Run: headless pygame with SDL's dummy video driver; simulated clock (each Clock.tick advances the game by its frame time, no real sleeping); random seed 0; keys injected as events and as key.get_pressed() state; no mouse input.
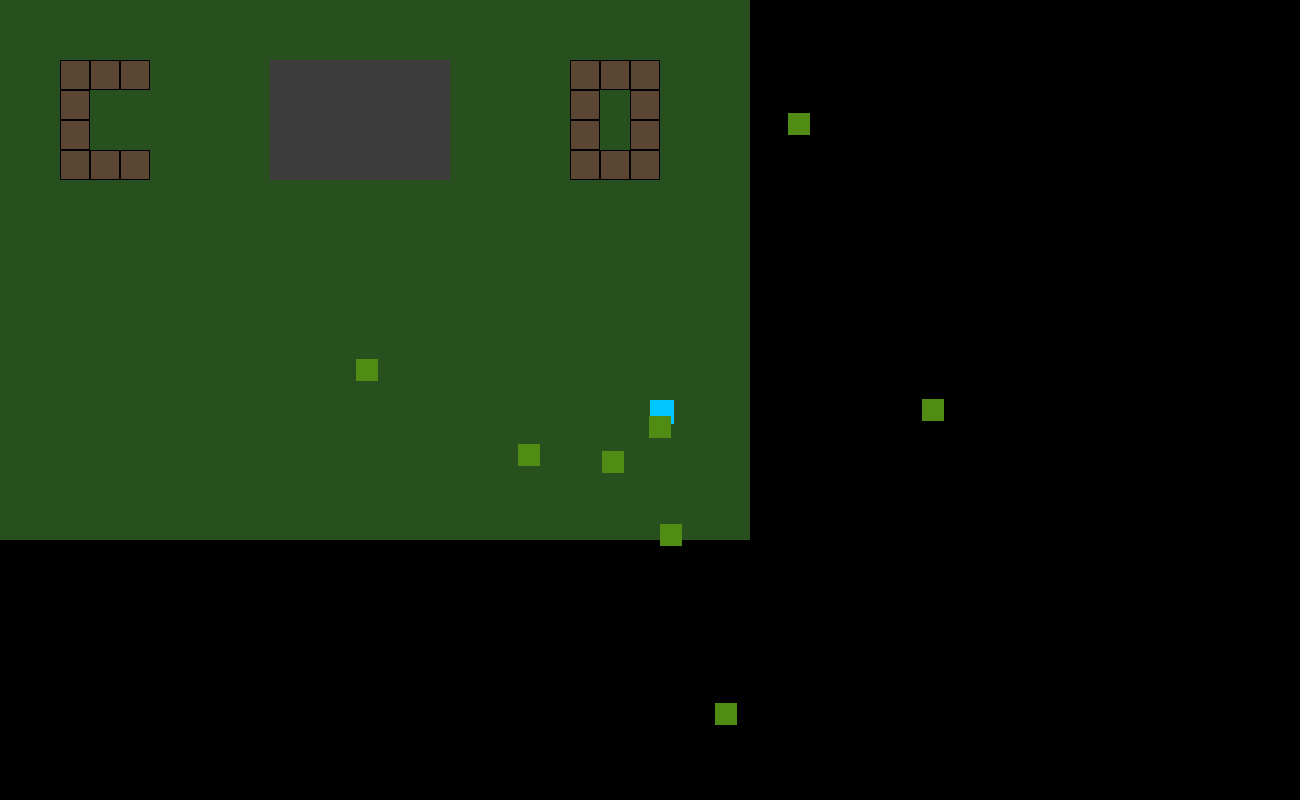
Frame 1 of 4 · flips 1–60 · no input
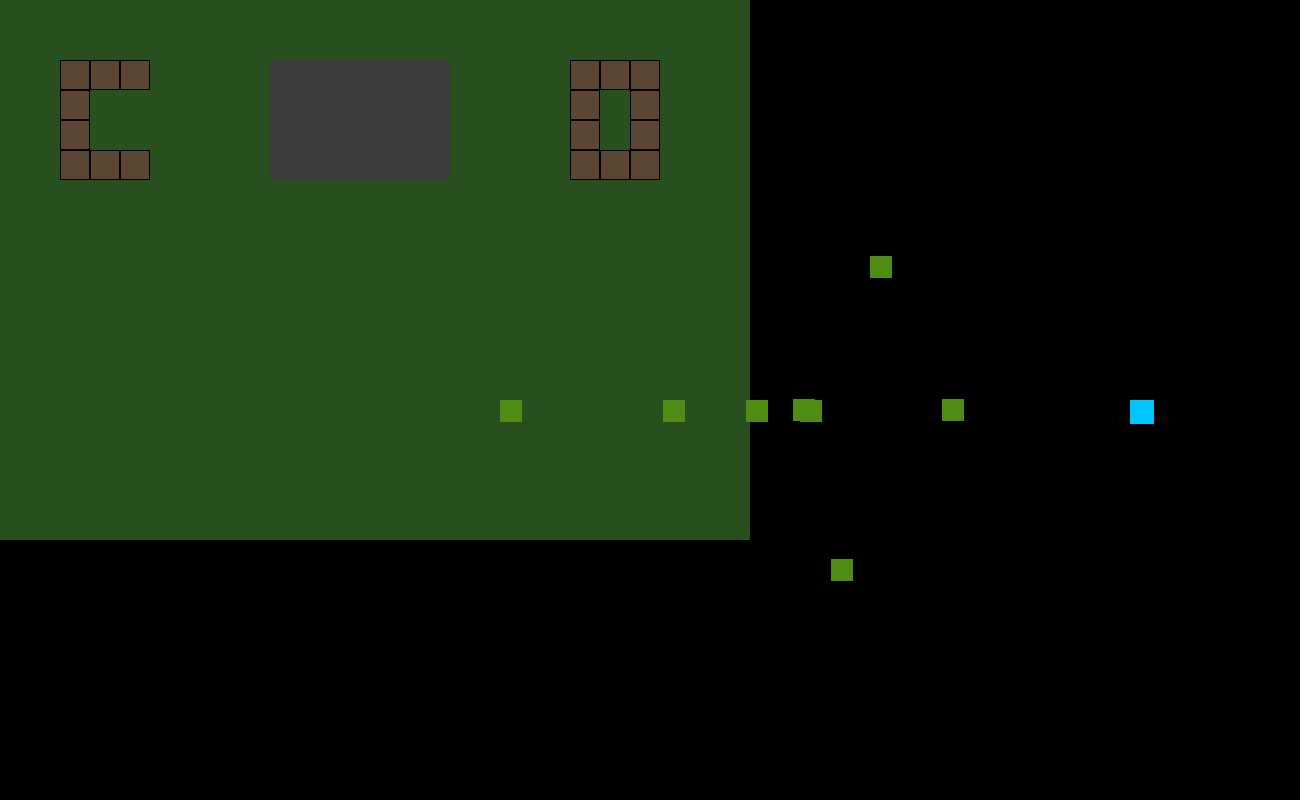
Frame 2 of 4 · flips 61–180 · tapped SPACE, RETURN · held RIGHT (→), D
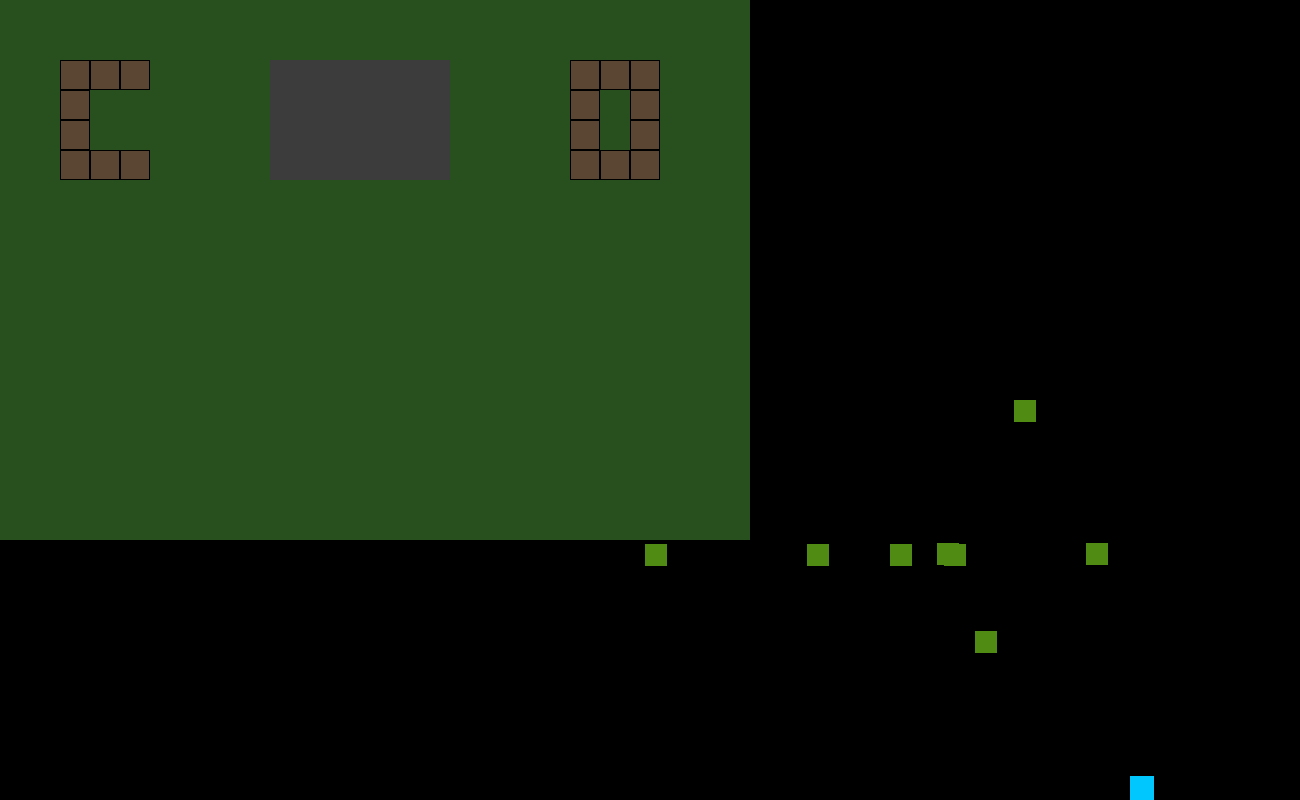
Frame 3 of 4 · flips 181–300 · held DOWN (↓), S
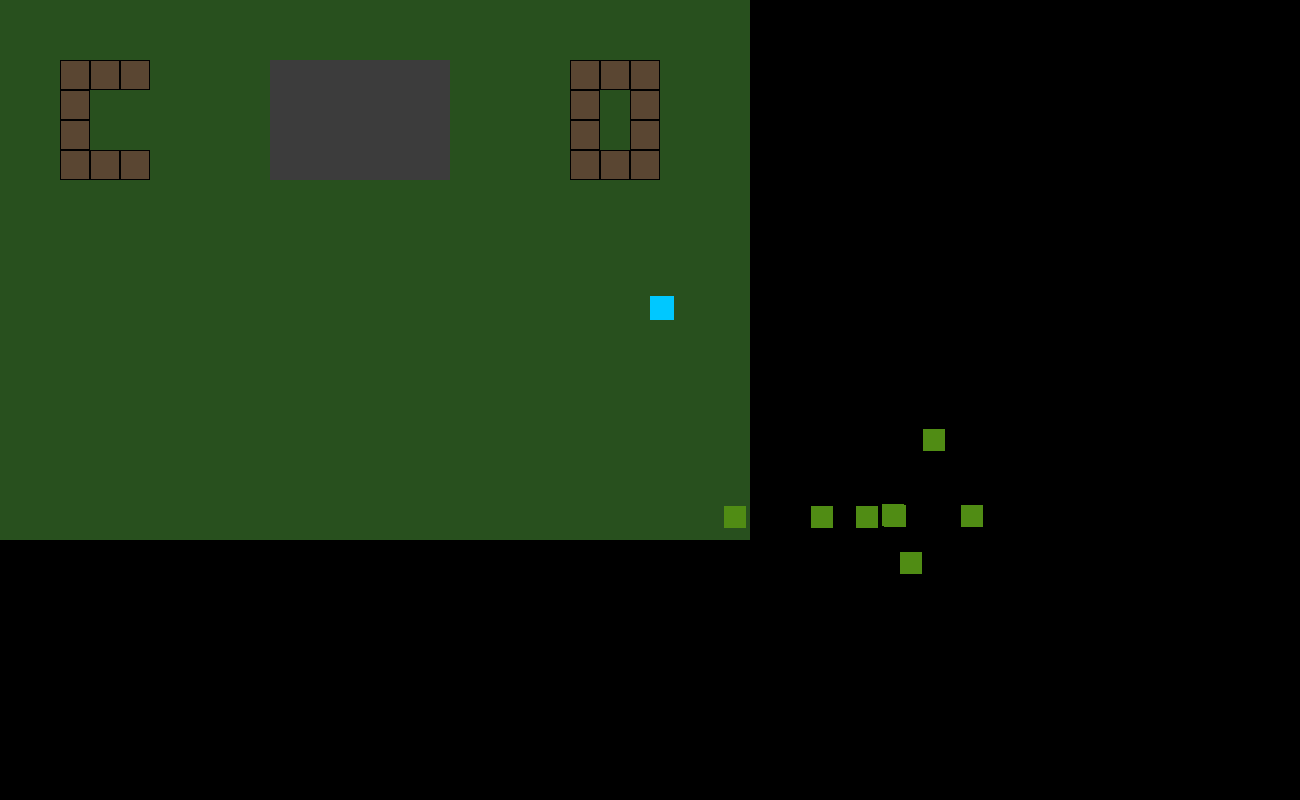
Frame 4 of 4 · flips 301–420 · held LEFT (←), A, UP (↑), W

The pygame program that drew these frames:

import pygame
import random

WIDTH, HEIGHT = 1300,800
TILE_SIZE = 30
FPS=60

GRASS = (40,80,30)
ROAD = (60,60,60)
WALL = (90,70,50)
PLAYER_COLOR = (0,200,255)
ZOMBIE_COLOR = (80,140,20)

pygame.init()
screen = pygame.display.set_mode((WIDTH, HEIGHT))
pygame.display.set_caption("Zombie Pixel Apocalypse")
clock = pygame.time.Clock()

map_data = [
[0,0,0,0,0,0,0,0,0,0,0,0,0,0,0,0,0,0,0,0,0,0,0,0,0],
[0,0,0,0,0,0,0,0,0,0,0,0,0,0,0,0,0,0,0,0,0,0,0,0,0],
[0,0,2,2,2,0,0,0,0,1,1,1,1,1,1,0,0,0,0,2,2,2,0,0,0],
[0,0,2,0,0,0,0,0,0,1,1,1,1,1,1,0,0,0,0,2,0,2,0,0,0],
[0,0,2,0,0,0,0,0,0,1,1,1,1,1,1,0,0,0,0,2,0,2,0,0,0],
[0,0,2,2,2,0,0,0,0,1,1,1,1,1,1,0,0,0,0,2,2,2,0,0,0],
[0,0,0,0,0,0,0,0,0,0,0,0,0,0,0,0,0,0,0,0,0,0,0,0,0],
[0,0,0,0,0,0,0,0,0,0,0,0,0,0,0,0,0,0,0,0,0,0,0,0,0],
[0,0,0,0,0,0,0,0,0,0,0,0,0,0,0,0,0,0,0,0,0,0,0,0,0],
[0,0,0,0,0,0,0,0,0,0,0,0,0,0,0,0,0,0,0,0,0,0,0,0,0],
[0,0,0,0,0,0,0,0,0,0,0,0,0,0,0,0,0,0,0,0,0,0,0,0,0],
[0,0,0,0,0,0,0,0,0,0,0,0,0,0,0,0,0,0,0,0,0,0,0,0,0],
[0,0,0,0,0,0,0,0,0,0,0,0,0,0,0,0,0,0,0,0,0,0,0,0,0],
[0,0,0,0,0,0,0,0,0,0,0,0,0,0,0,0,0,0,0,0,0,0,0,0,0],
[0,0,0,0,0,0,0,0,0,0,0,0,0,0,0,0,0,0,0,0,0,0,0,0,0],
[0,0,0,0,0,0,0,0,0,0,0,0,0,0,0,0,0,0,0,0,0,0,0,0,0],
[0,0,0,0,0,0,0,0,0,0,0,0,0,0,0,0,0,0,0,0,0,0,0,0,0],
[0,0,0,0,0,0,0,0,0,0,0,0,0,0,0,0,0,0,0,0,0,0,0,0,0],
]



def draw_background():
    for y, row in enumerate(map_data):
        for x, tile in enumerate(row):
            rect = pygame.Rect(x*TILE_SIZE, y*TILE_SIZE, TILE_SIZE, TILE_SIZE)
            if tile == 0:
                pygame.draw.rect(screen, GRASS, rect)
            elif tile ==1:
                pygame.draw.rect(screen, ROAD, rect)
            elif tile ==2:
                pygame.draw.rect(screen, WALL, rect)
                pygame.draw.rect(screen,(0,0,0),rect, 1)


class Player:
    def __init__(self):
        self.x = WIDTH//2
        self.y = HEIGHT//2
        self.size = 24
        self.speed = 4
        self.keys_pressed = set()
    
    def handle_event(self, event):
        if event.type == pygame.KEYDOWN:
            self.keys_pressed.add(event.key)
        elif event.type == pygame.KEYUP:
            self.keys_pressed.discard(event.key)
    
    def update(self):
        if pygame.K_w in self.keys_pressed and self.y - self.speed >= 0:
            self.y -= self.speed
        if pygame.K_s in self.keys_pressed and self.y + self.speed <= HEIGHT - self.size:
            self.y += self.speed
        if pygame.K_a in self.keys_pressed and self.x - self.speed >= 0:
            self.x -= self.speed
        if pygame.K_d in self.keys_pressed and self.x + self.speed <= WIDTH - self.size:
            self.x += self.speed
    
    def draw(self):
        pygame.draw.rect(screen, PLAYER_COLOR, (self.x, self.y, self.size,self.size))

class Zombie:
    def __init__(self):
        self.x = random.randint(0, WIDTH)
        self.y = random.randint(0, HEIGHT)
        self.size = 22
        self.speed = 1.2
    def update(self, player):
        
        if self.x < player.x:
            self.x += self.speed
        elif self.x > player.x:
            self.x -= self.speed
        if self.y < player.y:
            self.y += self.speed
        elif self.y > player.y:
            self.y -= self.speed
    def draw(self):
        pygame.draw.rect(screen, ZOMBIE_COLOR, (self.x, self.y, self.size, self.size))


player=Player()
zombies = [Zombie() for _ in range(8)]  

running=True
while running:
    clock.tick(FPS)
    screen.fill((0,0,0))

    for event in pygame.event.get():
        if event.type == pygame.QUIT:
            running = False
        player.handle_event(event)

    draw_background()
    
    player.update()
    player.draw()

    for z in zombies:
        z.update(player)
        z.draw()

    pygame.display.flip()

pygame.quit()
